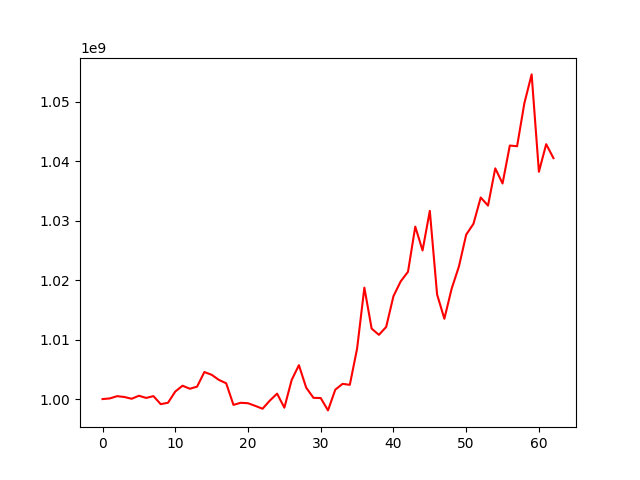

Source data for this figure (header and first rows):
, 0
0, 1000000000
1, 1000107705
2, 1000487240
3, 1000349789
4, 1000050415
5, 1000557272
6, 1000190657
7, 1000494689
8, 999143862
9, 999380141
10, 1001264488
11, 1002245924
12, 1001733517
13, 1002089966
14, 1004544151
15, 1004084796
16, 1003221899
17, 1002658407
18, 999021603
19, 999373258
20, 999299911
21, 998854487
22, 998370984
23, 999740876
24, 1000914178
25, 998548489
26, 1003194414
27, 1005699923
28, 1001920405
29, 1000207658
30, 1000169494
31, 998093319
32, 1001574630
33, 1002558325
34, 1002394564
35, 1008476540
36, 1018740866
37, 1011851864
38, 1010802162
39, 1012131002
40, 1017304481
41, 1019798445
42, 1021410524
43, 1029002564
44, 1024993110
45, 1031650503
46, 1017590248
47, 1013508382
48, 1018557814
49, 1022292870
50, 1027645516
51, 1029474901
52, 1033902136
53, 1032537557
54, 1038805660
55, 1036257732
56, 1042639187
57, 1042525929
58, 1049751873
59, 1054605854
... 3 more rows
